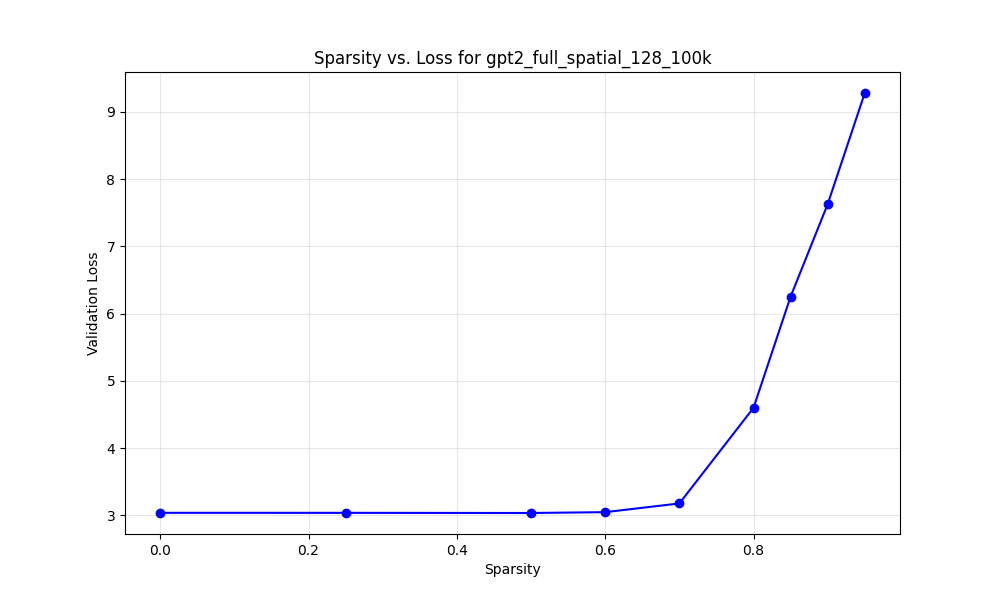

The data file committed next to this chart (first rows):
model_name, target_sparsity, actual_sparsity, val_loss, l1_scale, weight_decay, spatial_cost_scale, group
gpt2_full_spatial_128_100k, 0.0, 0.0, 3.036, 0.64, 0.0, 0.0, L1
gpt2_full_spatial_128_100k, 0.25, 0.25, 3.036, 0.64, 0.0, 0.0, L1
gpt2_full_spatial_128_100k, 0.5, 0.5, 3.033, 0.64, 0.0, 0.0, L1
gpt2_full_spatial_128_100k, 0.6, 0.6, 3.046, 0.64, 0.0, 0.0, L1
gpt2_full_spatial_128_100k, 0.7, 0.7, 3.175, 0.64, 0.0, 0.0, L1
gpt2_full_spatial_128_100k, 0.8, 0.8, 4.598, 0.64, 0.0, 0.0, L1
gpt2_full_spatial_128_100k, 0.85, 0.85, 6.252, 0.64, 0.0, 0.0, L1
gpt2_full_spatial_128_100k, 0.9, 0.9, 7.628, 0.64, 0.0, 0.0, L1
gpt2_full_spatial_128_100k, 0.95, 0.95, 9.281, 0.64, 0.0, 0.0, L1
